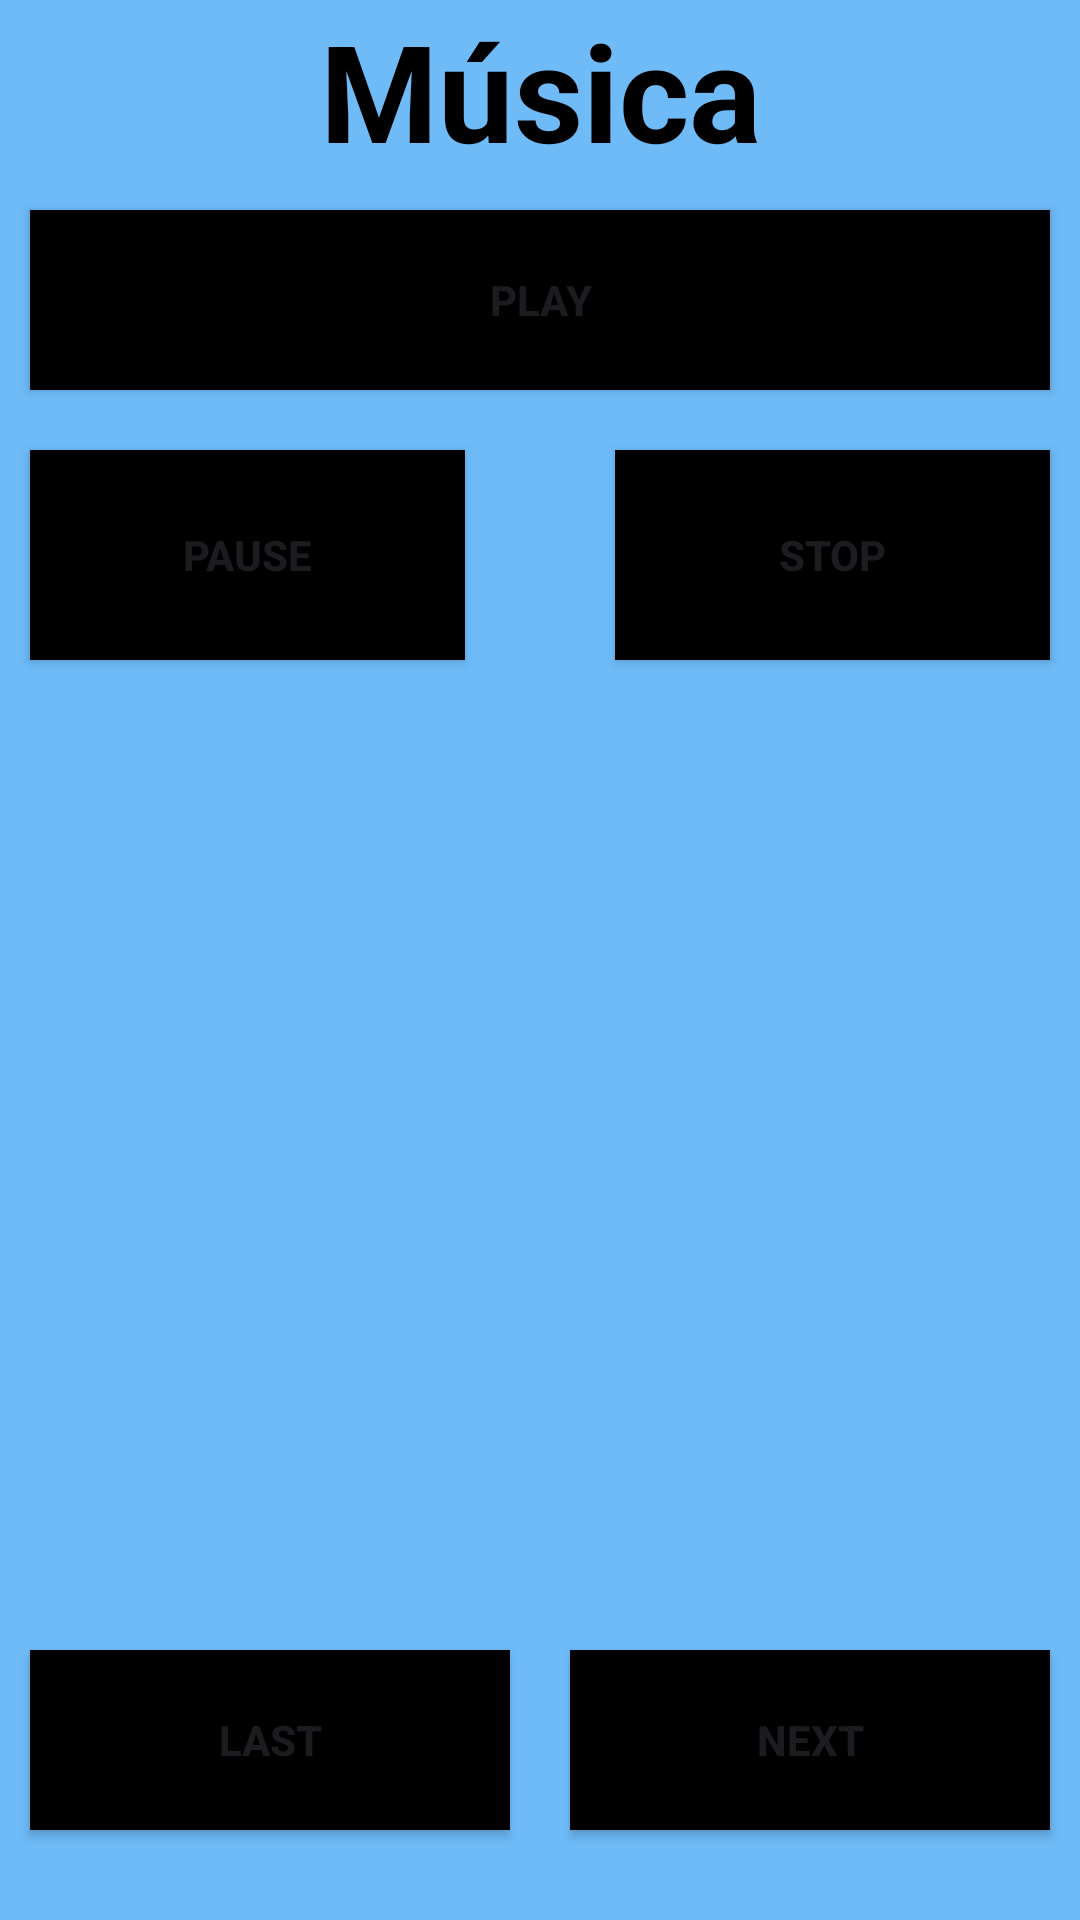

Produce the Android XML layout that renders to this screen, including the resource entries it uses.
<!-- AndroidManifest.xml: application theme Theme.Button_Navigator_Herramientas -->
<!-- res/layout/fragment_musica.xml -->
<?xml version="1.0" encoding="utf-8"?>
<FrameLayout xmlns:android="http://schemas.android.com/apk/res/android"
    xmlns:tools="http://schemas.android.com/tools"
    android:layout_width="match_parent"
    android:layout_height="match_parent"
    android:background="#6EBBF8"
    tools:context=".FragmentMusica">

    
    <TextView
        android:layout_width="match_parent"
        android:layout_height="wrap_content"
        android:text="Música"
        android:textSize="45sp"
        android:textStyle="bold"
        android:textAlignment="center"
        android:textColor="@android:color/black"/>


    <RelativeLayout xmlns:android="http://schemas.android.com/apk/res/android"
        android:layout_width="match_parent"
        android:layout_height="match_parent">

        <Button
            android:id="@+id/btnplay"
            android:layout_width="match_parent"
            android:layout_height="60dp"
            android:layout_centerHorizontal="true"
            android:layout_marginStart="10dp"
            android:layout_marginTop="70dp"
            android:layout_marginEnd="10dp"
            android:layout_marginBottom="10dp"
            android:background="@color/black"
            android:textStyle="bold"
            android:text="PLAY">
        </Button>

        <Button
            android:id="@+id/btnpause"
            android:layout_width="145dp"
            android:layout_height="70dp"
            android:layout_below="@+id/btnplay"
            android:layout_marginStart="10dp"
            android:layout_marginTop="10dp"
            android:layout_marginEnd="10dp"
            android:layout_marginBottom="10dp"
            android:background="@color/black"
            android:textStyle="bold"
            android:text="PAUSE">
        </Button>

        <Button
            android:id="@+id/btnstop"
            android:layout_width="145dp"
            android:layout_height="70dp"
            android:text="STOP"
            android:layout_margin="10dp"
            android:layout_below="@+id/btnplay"
            android:background="@color/black"
            android:textStyle="bold"
            android:layout_alignParentEnd="true">
        </Button>

        <TextView
            android:id="@+id/btnMusica"
            android:layout_width="200dp"
            android:layout_height="200dp"
            android:layout_above="@+id/ll1"
            android:layout_centerInParent="true"
            android:layout_marginBottom="100dp"
            android:background="@drawable/musica">
        </TextView>

        <LinearLayout
            android:layout_width="match_parent"
            android:layout_height="80dp"
            android:id="@+id/ll1"
            android:layout_alignParentBottom="true"
            android:layout_marginBottom="20dp"
            android:orientation="horizontal">

            <Button
                android:id="@+id/btnlast"
                android:text="LAST"
                android:layout_width="wrap_content"
                android:layout_height="match_parent"
                android:layout_weight="1"
                android:layout_margin="10dp"
                android:background="@color/black"
                android:textStyle="bold">
            </Button>

            <Button
                android:id="@+id/btnnext"
                android:text="NEXT"
                android:layout_width="wrap_content"
                android:layout_height="match_parent"
                android:layout_weight="1"
                android:layout_alignParentTop="true"
                android:layout_margin="10dp"
                android:background="@color/black"
                android:textStyle="bold">
            </Button>

        </LinearLayout>

    </RelativeLayout>

</FrameLayout>
<!-- resources referenced by this layout -->
<resources>
  <style name="Theme.Button_Navigator_Herramientas" parent="Base.Theme.Button_Navigator_Herramientas" />
  <style name="Base.Theme.Button_Navigator_Herramientas" parent="Theme.Material3.DayNight.NoActionBar">
          
          
      </style>
  <!-- not gathered from this repository: default colours our renderer supplied (Android Studio template values) -->
  <color name="black">#FF000000</color>
</resources>
